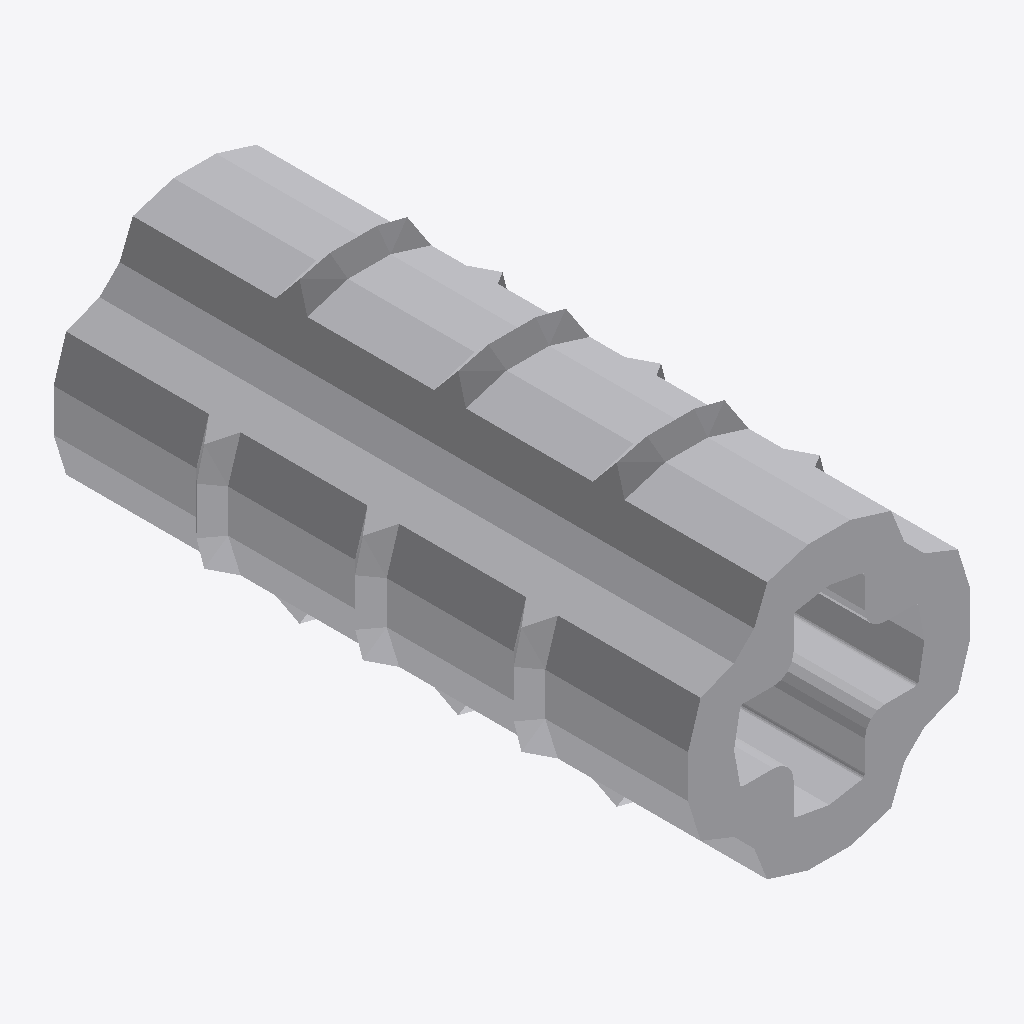
Isometric view of an IFC building model (IFC-SPF (STEP), schema IFC2X3, length unit millimetre), seen from the south-west, elements coloured by IFC class: 1 other element (light grey).
Extent 0.008 m × 0.016 m × 0.008 m (x, y, z). Elements (1): 1 IfcBuildingElementProxy.

HEADER;
FILE_DESCRIPTION(('Unknown'),'2;1');
FILE_NAME('Sand_4207456_AVV','2025-07-22T00:04:03+02:00',('Unknown'),('Unknown'),'ST-DEVELOPER v19.4','Unknown','OpenTools');
FILE_SCHEMA(('IFC2X3'));
ENDSEC;
DATA;
#1293=IFCPROJECT('07hUkdHgGydfWsFJH56q5B',#1630,'Sand_4207456_AVV',' ',' ',' ',' ',(#1625),#1294);
#20=IFCBUILDING('3G2N19bOG__grq1LV0cQPU',#1630,'Default Building',$,$,#18,$,$,.ELEMENT.,0.0,0.0,$);
#14=IFCBUILDINGELEMENTPROXY('2GP_XOK7Wq1Pa1NGQTVWHM',#1630,'Sand_4207456_AVV',' ','Sand_4207456_AVV',#19,#15,' ',.ELEMENT.);
ENDSEC;
